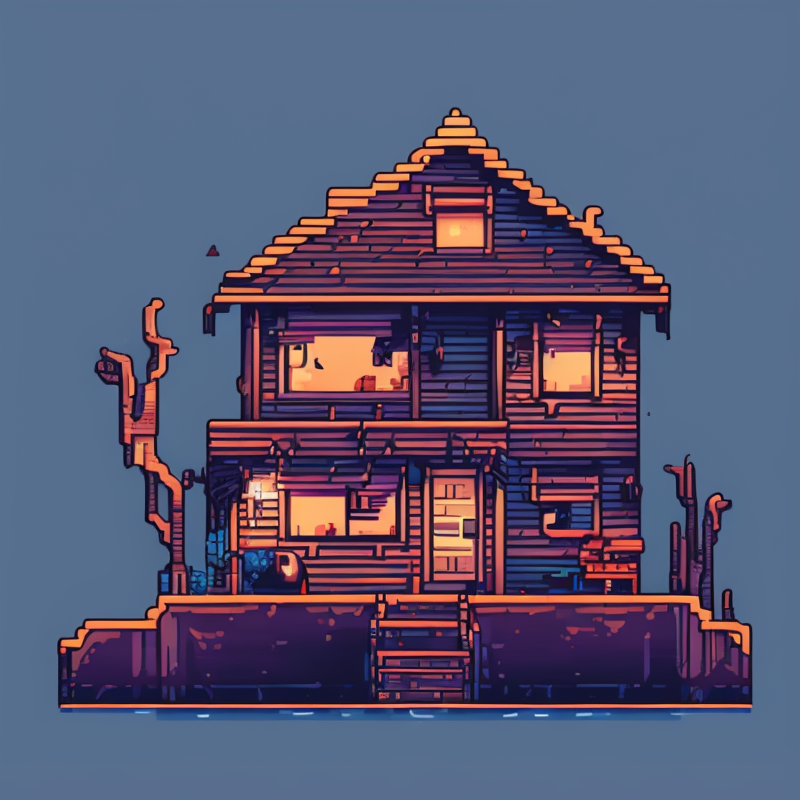
Generation parameters embedded in this image by AUTOMATIC1111 Stable Diffusion web UI or a fork of it (Forge, ...) (PNG 'parameters' text chunk):
house,night,wathet blue,pixelart style,pixelart,
Steps: 20, Sampler: DPM++ 2M Karras, CFG scale: 7, Seed: 3692504851, Size: 800x800, Model hash: 333825e530, Model: pixhell_v20, Clip skip: 2, Version: v1.8.0